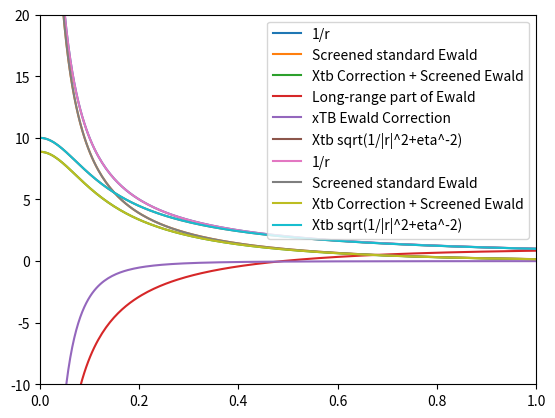

Python code for this plot:
""" Look at the modified xTB Ewald potential """
import numpy as np
from scipy.special import erfc
import matplotlib.pyplot as plt

def xtb(r, eta):
    return np.sqrt(1 / (r * r + eta ** (-2)))

def delta_xtb(r, eta):
    return xtb(r, eta) - 1/np.abs(r)

def ewald(r, alpha):
    return erfc(np.sqrt(alpha) * np.abs(r)) / np.abs(r)

eta = 10
alpha = 1

r_values = np.linspace(0.001, 2.001, 500)
one_over_r = [1/r for r in r_values]
long_range = [1-ewald(r, alpha) for r in r_values]
ewald_real = [ewald(r, alpha) for r in r_values]
ewald_delta_xtb = [delta_xtb(r, eta) for r in r_values]
xtb_standard = [xtb(r, eta) for r in r_values]

xtb_real = np.asarray(ewald_real) + np.asarray(ewald_delta_xtb)

plt.plot(r_values, one_over_r, label="1/r")
plt.plot(r_values, ewald_real, label="Screened standard Ewald")
plt.plot(r_values, xtb_real, label="Xtb Correction + Screened Ewald")
plt.plot(r_values, long_range, label="Long-range part of Ewald")
plt.plot(r_values, ewald_delta_xtb, label="xTB Ewald Correction")
plt.plot(r_values, xtb_standard, label="Xtb sqrt(1/|r|^2+eta^-2)")


plt.legend()
plt.ylim(-10, 20)
plt.xlim(0, 1)
plt.show()

plt.plot(r_values, one_over_r, label="1/r")
plt.plot(r_values, ewald_real, label="Screened standard Ewald")
plt.plot(r_values, xtb_real, label="Xtb Correction + Screened Ewald")
plt.plot(r_values, xtb_standard, label="Xtb sqrt(1/|r|^2+eta^-2)")
plt.legend()
plt.ylim(-10, 20)
plt.xlim(0, 1)
plt.show()
plt.show()
""" Plot shows: If one cuts off the """